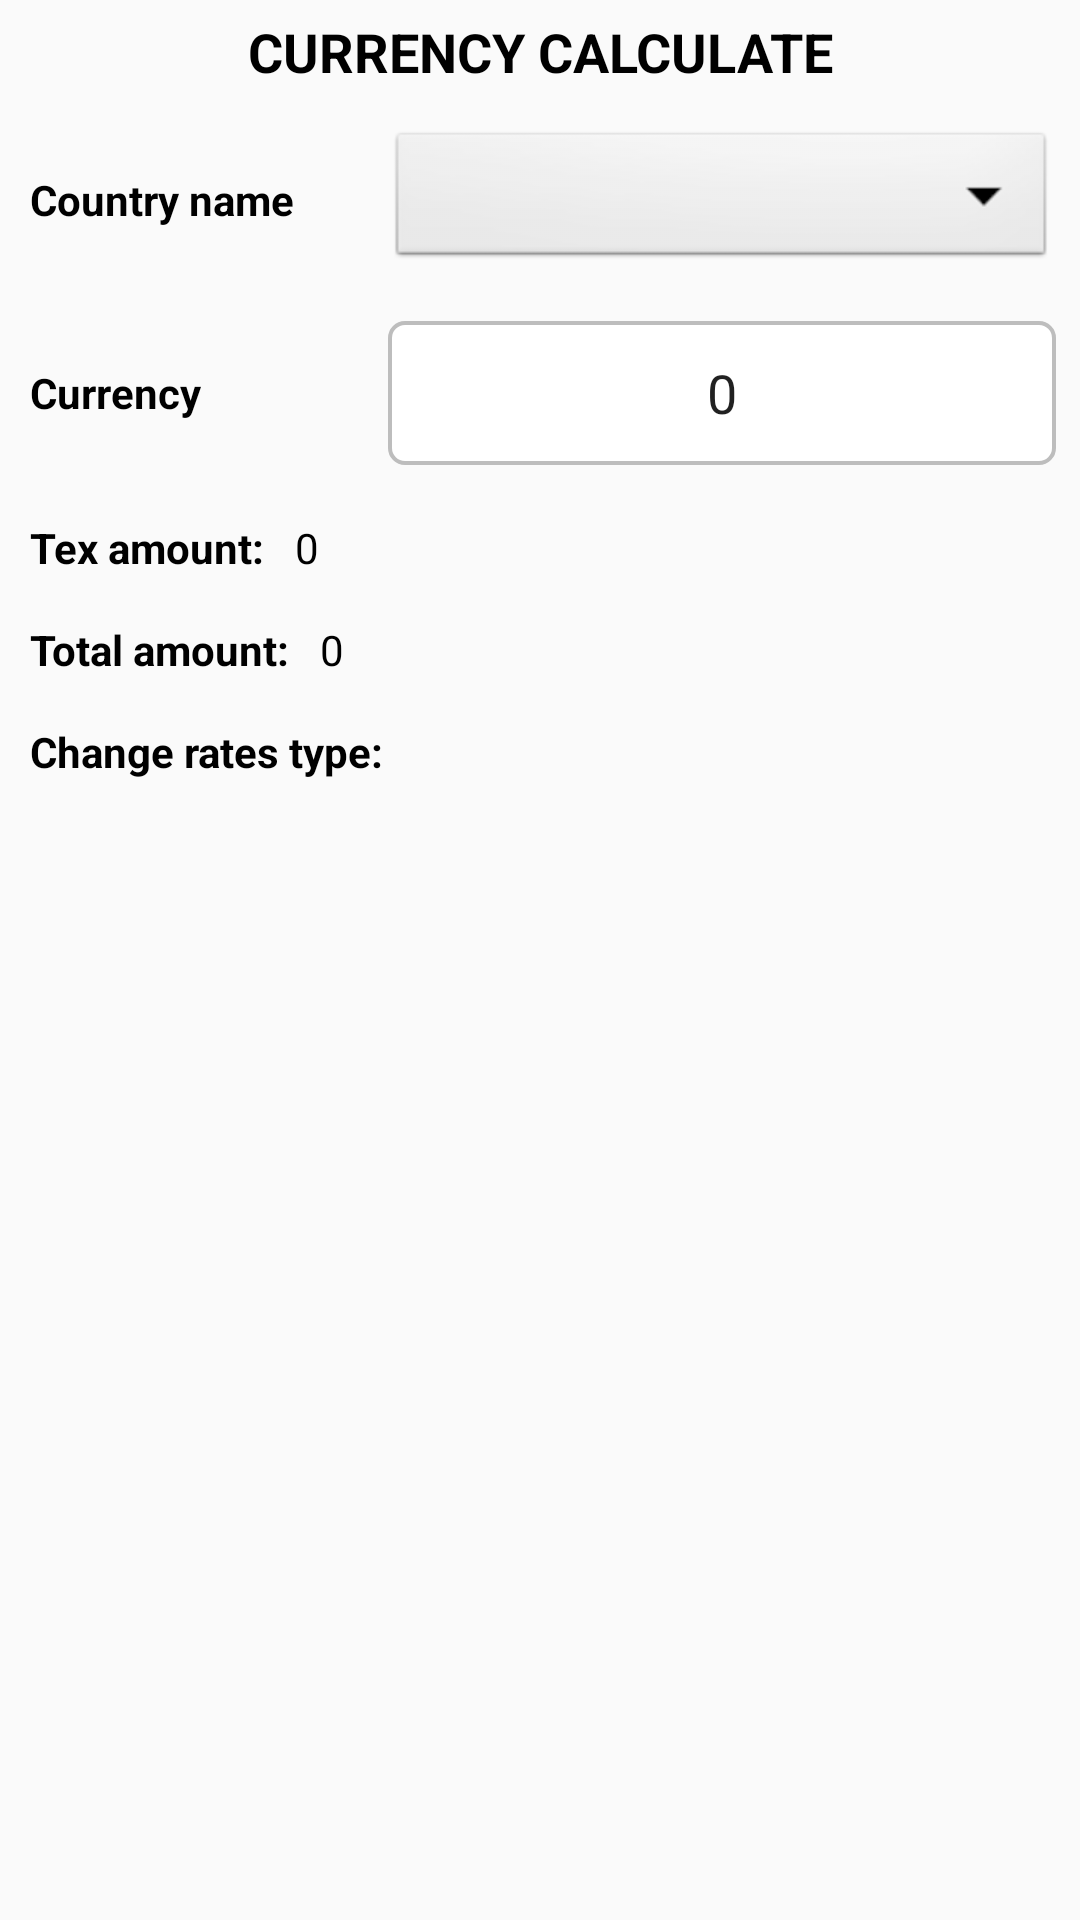

Layout XML and referenced resources for this Android screen:
<!-- AndroidManifest.xml: application theme AppTheme -->
<!-- res/layout/fragment_home.xml -->
<?xml version="1.0" encoding="utf-8"?>
<RelativeLayout xmlns:android="http://schemas.android.com/apk/res/android"
    xmlns:app="http://schemas.android.com/apk/res-auto"
    xmlns:tools="http://schemas.android.com/tools"
    android:layout_width="match_parent"
    android:layout_height="match_parent"
    android:layout_margin="@dimen/item_margin"
    tools:context=".MainActivity">

    <TextView
        android:id="@+id/title"
        android:layout_width="match_parent"
        android:layout_height="wrap_content"
        android:layout_margin="@dimen/item_margin"
        android:text="@string/app_title"
        android:gravity="center"
        android:textColor="@color/colorBlack"
        android:textStyle="bold"
        android:textAllCaps="true"
        android:textSize="@dimen/font_size_large"
        android:layout_centerHorizontal="true"/>

    <LinearLayout
        android:id="@+id/spinner_layout"
        android:layout_width="match_parent"
        android:layout_height="wrap_content"
        android:layout_below="@id/title"
        android:layout_margin="@dimen/item_margin"
        android:orientation="horizontal"
        android:weightSum="3">

        <TextView
            android:id="@+id/country_name_text"
            android:layout_width="0dp"
            android:layout_height="wrap_content"
            android:layout_weight="1"
            android:text="@string/country_name"
            android:layout_margin="@dimen/item_margin"

            android:layout_gravity="center_vertical"
            android:textStyle="bold"
            android:textColor="@color/colorBlack"
            android:textSize="@dimen/font_size_medium"/>

        <Spinner
            android:id="@+id/country_name"
            android:layout_width="0dp"
            android:layout_height="wrap_content"
            android:layout_weight="2"
            android:layout_margin="@dimen/line_spacing"
            android:padding="@dimen/line_spacing"
            android:layout_gravity="center"
            android:textAlignment="center"
            android:background="@android:drawable/btn_dropdown"
            android:spinnerMode="dropdown"
            android:theme="@style/ThemeSpinner"/>

    </LinearLayout>

    <LinearLayout
        android:id="@+id/edit_text_layout"
        android:layout_width="match_parent"
        android:layout_height="wrap_content"
        android:layout_below="@id/spinner_layout"
        android:layout_margin="@dimen/item_margin"
        android:orientation="horizontal"
        android:weightSum="3">

        <TextView
            android:id="@+id/currency_text"
            android:layout_width="0dp"
            android:layout_height="wrap_content"
            android:layout_weight="1"
            android:text="@string/currency"
            android:layout_margin="@dimen/item_margin"
            android:gravity="left"
            android:textStyle="bold"
            android:layout_gravity="center_vertical"
            android:textColor="@color/colorBlack"
            android:textSize="@dimen/font_size_medium"
            android:layout_centerHorizontal="true"/>

        <EditText
            android:id="@+id/currency"
            android:layout_width="0dp"
            android:layout_height="48dp"
            android:layout_weight="2"
            android:layout_margin="@dimen/line_spacing"
            android:textCursorDrawable="@drawable/color_cursor"
            android:textAlignment="center"
            android:padding="@dimen/line_spacing"
            android:text="0"
            android:inputType="numberDecimal"
            android:background="@drawable/custom_edit_text"
            android:layout_below="@id/currency_text"/>

    </LinearLayout>

    <LinearLayout
        android:id="@+id/tex_amount_layout"
        android:layout_width="match_parent"
        android:layout_height="wrap_content"
        android:layout_margin="@dimen/item_margin"
        android:layout_below="@id/edit_text_layout"
        android:orientation="horizontal">

        <TextView
            android:layout_width="wrap_content"
            android:layout_height="wrap_content"
            android:layout_marginTop="@dimen/item_margin"
            android:layout_marginLeft="@dimen/item_margin"
            android:layout_marginRight="@dimen/item_margin"
            android:text="@string/tex_amount"
            android:textStyle="bold"
            android:gravity="left"
            android:textColor="@color/colorBlack"
            android:textSize="@dimen/font_size_medium"
            android:layout_centerHorizontal="true"/>

        <TextView
            android:id="@+id/tex_amount"
            android:layout_width="wrap_content"
            android:layout_height="wrap_content"
            android:layout_marginTop="@dimen/item_margin"
            android:layout_marginLeft="@dimen/item_margin"
            android:layout_marginRight="@dimen/item_margin"
            android:text="0"
            android:gravity="left"
            android:textColor="@color/colorBlack"
            android:textSize="@dimen/font_size_medium"
            android:layout_centerHorizontal="true"/>

    </LinearLayout>

    <LinearLayout
        android:id="@+id/total_amount_layout"
        android:layout_width="match_parent"
        android:layout_height="wrap_content"
        android:layout_below="@id/tex_amount_layout"
        android:orientation="horizontal"
        android:layout_margin="@dimen/item_margin">

        <TextView
            android:layout_width="wrap_content"
            android:layout_height="wrap_content"
            android:layout_marginTop="@dimen/item_margin"
            android:layout_marginLeft="@dimen/item_margin"
            android:layout_marginRight="@dimen/item_margin"
            android:text="@string/total_amount"
            android:textStyle="bold"
            android:gravity="left"
            android:textColor="@color/colorBlack"
            android:textSize="@dimen/font_size_medium"
            android:layout_centerHorizontal="true"/>

        <TextView
            android:id="@+id/total_amount"
            android:layout_width="wrap_content"
            android:layout_height="wrap_content"
            android:layout_marginTop="@dimen/item_margin"
            android:layout_marginLeft="@dimen/item_margin"
            android:layout_marginRight="@dimen/item_margin"
            android:text="0"
            android:gravity="left"
            android:textColor="@color/colorBlack"
            android:textSize="@dimen/font_size_medium"
            android:layout_centerHorizontal="true"/>

    </LinearLayout>





    <TextView
        android:id="@+id/currency_tex"
        android:layout_width="match_parent"
        android:layout_height="wrap_content"
        android:layout_below="@id/total_amount_layout"
        android:layout_margin="10dp"
        android:text="@string/rates"
        android:textStyle="bold"
        android:gravity="left"
        android:textColor="@color/colorBlack"
        android:textSize="@dimen/font_size_medium"
        android:layout_centerHorizontal="true"/>

    <RadioGroup
        android:id="@+id/radio_group_tex"
        android:layout_width="wrap_content"
        android:layout_height="wrap_content"
        android:layout_marginLeft="@dimen/item_margin"
        android:layout_marginRight="@dimen/item_margin"
        android:layout_marginBottom="@dimen/item_margin"
        android:layout_below="@id/currency_tex"
        android:gravity="left"
        android:orientation="vertical" />


</RelativeLayout>
<!-- resources referenced by this layout -->
<resources>
  <color name="colorBlack">#000000</color>
  <dimen name="font_size_large">18sp</dimen>
  <dimen name="font_size_medium">14sp</dimen>
  <dimen name="item_margin">5dp</dimen>
  <dimen name="line_spacing">3dp</dimen>
  <!-- drawable custom_edit_text (drawable) -->
  <?xml version="1.0" encoding="utf-8"?>
  <shape xmlns:android="http://schemas.android.com/apk/res/android"
      android:shape="rectangle">
      <solid android:color="@color/white"/>
      <corners android:radius="5dp"/>
      <stroke android:width="4px"
          android:color="@color/grey_400" />
  </shape>
  <string name="app_title">Currency Calculate</string>
  <string name="country_name">Country name</string>
  <string name="currency">Currency</string>
  <string name="rates">Change rates type: </string>
  <string name="tex_amount">Tex amount: </string>
  <string name="total_amount">Total amount: </string>
  <style name="ThemeSpinner">
          
          <item name="colorAccent">@color/grey_600</item>
          
          <item name="colorControlNormal">@color/grey_400</item>
      </style>
  <style name="AppTheme" parent="Theme.AppCompat.Light.DarkActionBar">
          
          <item name="colorPrimary">@color/colorPrimary</item>
          <item name="colorPrimaryDark">@color/colorPrimaryDark</item>
          <item name="colorAccent">@color/colorAccent</item>
      </style>
  <color name="white">#FFFFFF</color>
  <color name="grey_400">#BDBDBD</color>
  <color name="grey_600">#757575</color>
  <color name="colorPrimary">#008577</color>
  <color name="colorPrimaryDark">#00574B</color>
  <color name="colorAccent">#D81B60</color>
</resources>
